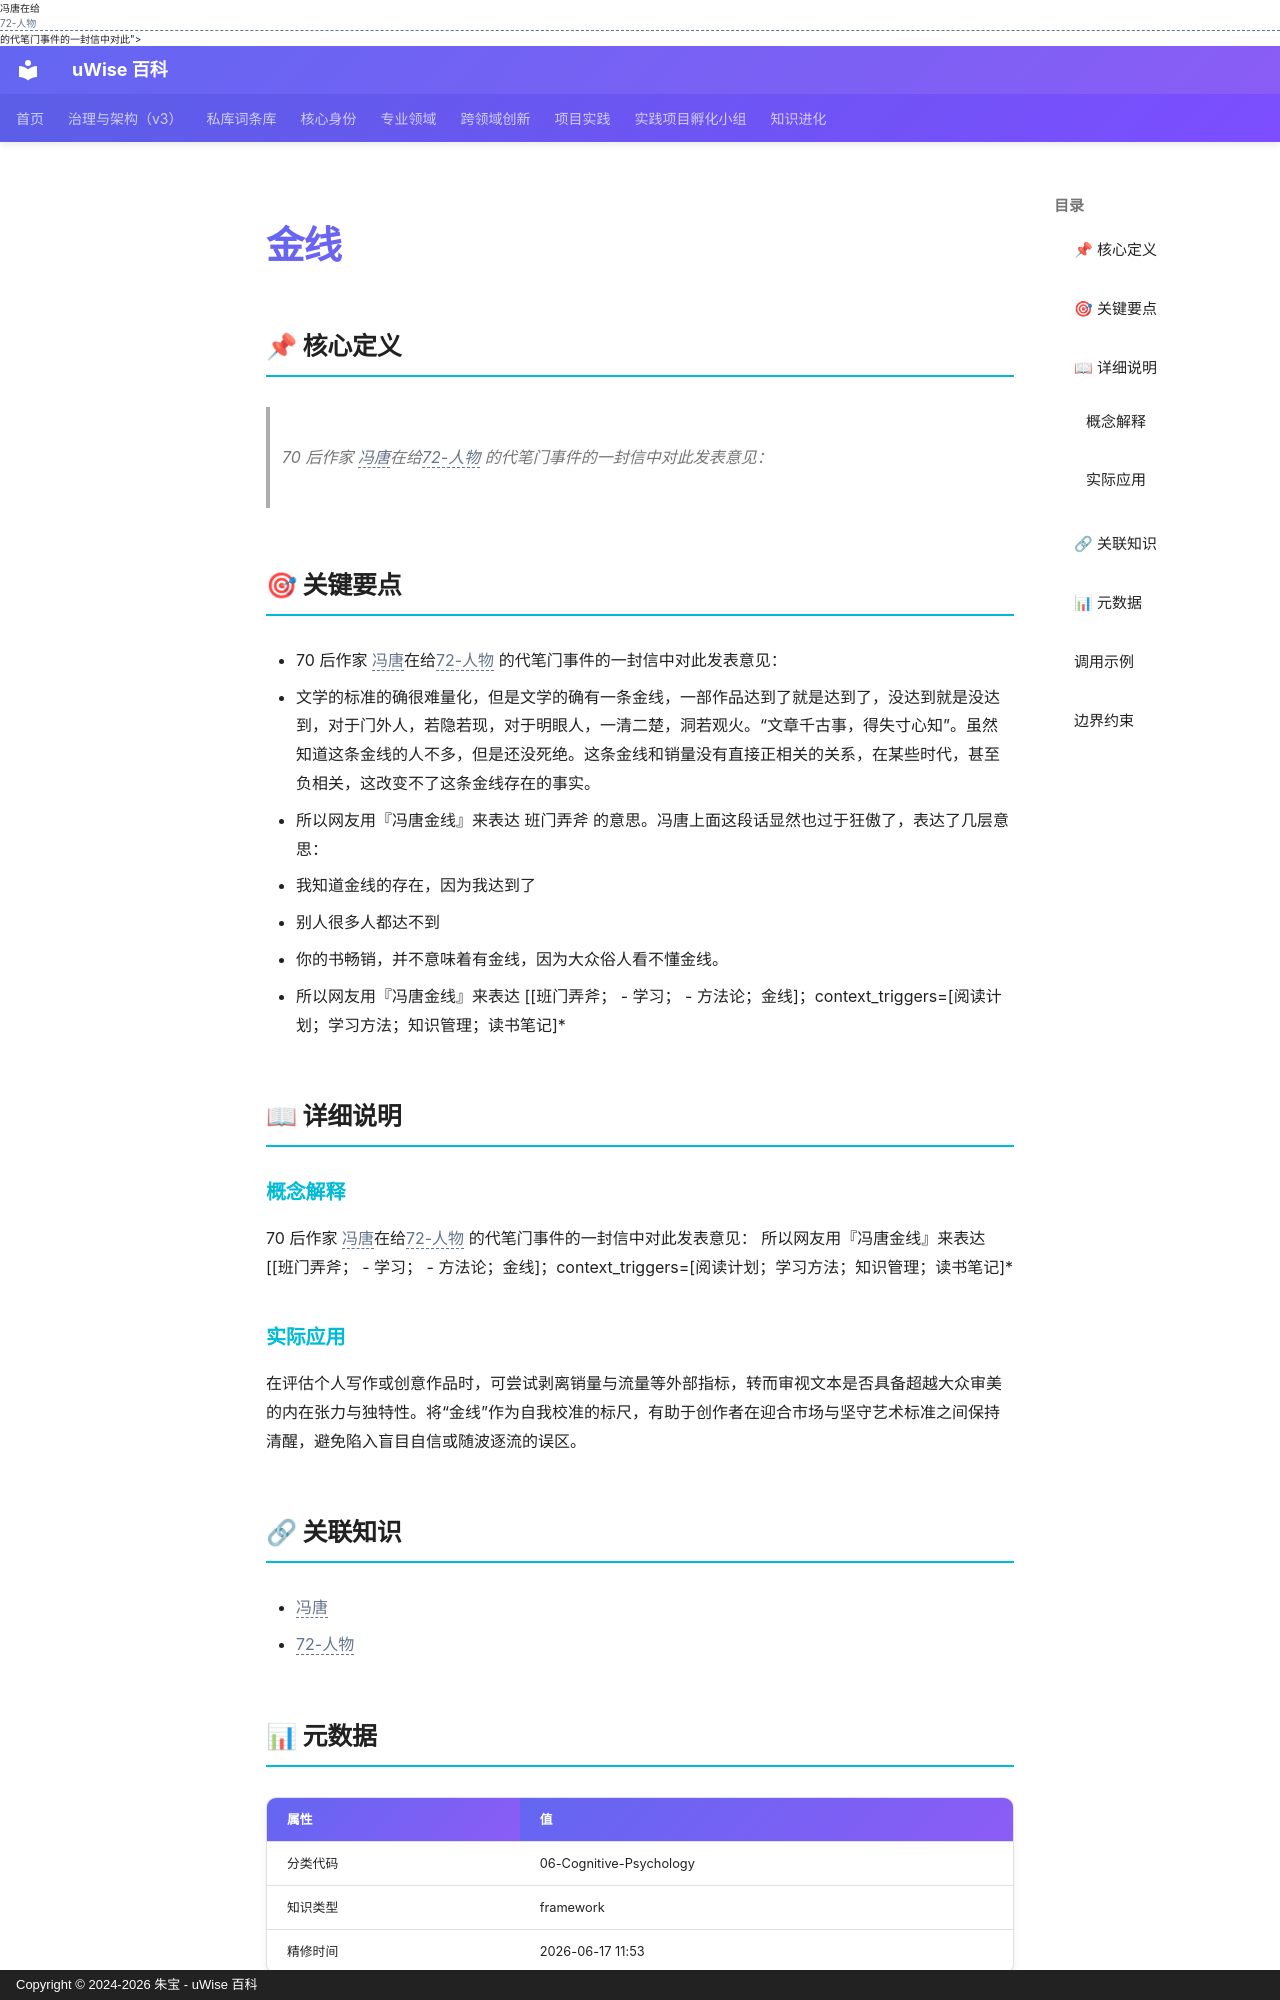

repository: zhubao315/uWise · page: vault-encyclopedia/md-7a7bb5b8/index.html · generator: mkdocs · copyright: Copyright © 2024-2026 朱宝 - uWise 百科

---
title: "金线"
description: "70 后作家 <span class=\"uw-unresolved\" data-target=\"冯唐\" title=\"未解析的双链目标：冯唐\">冯唐</span>在给<span class=\"uw-unresolved\" data-target=\"72-人物\" title=\"未解析的双链目标：72-人物\">72-人物</span> 的代笔门事件的一封信中对此"
---

# 金线

## 📌 核心定义

> 70 后作家 <span class="uw-unresolved" data-target="冯唐" title="未解析的双链目标：冯唐">冯唐</span>在给<span class="uw-unresolved" data-target="72-人物" title="未解析的双链目标：72-人物">72-人物</span> 的代笔门事件的一封信中对此发表意见：

## 🎯 关键要点

- 70 后作家 <span class="uw-unresolved" data-target="冯唐" title="未解析的双链目标：冯唐">冯唐</span>在给<span class="uw-unresolved" data-target="72-人物" title="未解析的双链目标：72-人物">72-人物</span> 的代笔门事件的一封信中对此发表意见：
- 文学的标准的确很难量化，但是文学的确有一条金线，一部作品达到了就是达到了，没达到就是没达到，对于门外人，若隐若现，对于明眼人，一清二楚，洞若观火。“文章千古事，得失寸心知”。虽然知道这条金线的人不多，但是还没死绝。这条金线和销量没有直接正相关的关系，在某些时代，甚至负相关，这改变不了这条金线存在的事实。
- 所以网友用『冯唐金线』来表达 班门弄斧 的意思。冯唐上面这段话显然也过于狂傲了，表达了几层意思：
- 我知道金线的存在，因为我达到了
- 别人很多人都达不到
- 你的书畅销，并不意味着有金线，因为大众俗人看不懂金线。
- 所以网友用『冯唐金线』来表达 [[班门弄斧；  - 学习；  - 方法论；金线]；context_triggers=[阅读计划；学习方法；知识管理；读书笔记]*

## 📖 详细说明

### 概念解释
70 后作家 <span class="uw-unresolved" data-target="冯唐" title="未解析的双链目标：冯唐">冯唐</span>在给<span class="uw-unresolved" data-target="72-人物" title="未解析的双链目标：72-人物">72-人物</span> 的代笔门事件的一封信中对此发表意见：
所以网友用『冯唐金线』来表达 [[班门弄斧；  - 学习；  - 方法论；金线]；context_triggers=[阅读计划；学习方法；知识管理；读书笔记]*


### 实际应用

在评估个人写作或创意作品时，可尝试剥离销量与流量等外部指标，转而审视文本是否具备超越大众审美的内在张力与独特性。将“金线”作为自我校准的标尺，有助于创作者在迎合市场与坚守艺术标准之间保持清醒，避免陷入盲目自信或随波逐流的误区。

## 🔗 关联知识

- <span class="uw-unresolved" data-target="冯唐" title="未解析的双链目标：冯唐">冯唐</span>
- <span class="uw-unresolved" data-target="72-人物" title="未解析的双链目标：72-人物">72-人物</span>

## 📊 元数据

| 属性 | 值 |
|------|-----|
| 分类代码 | 06-Cognitive-Psychology |
| 知识类型 | framework |
| 精修时间 | 2026-06-17 11:53 |

---
